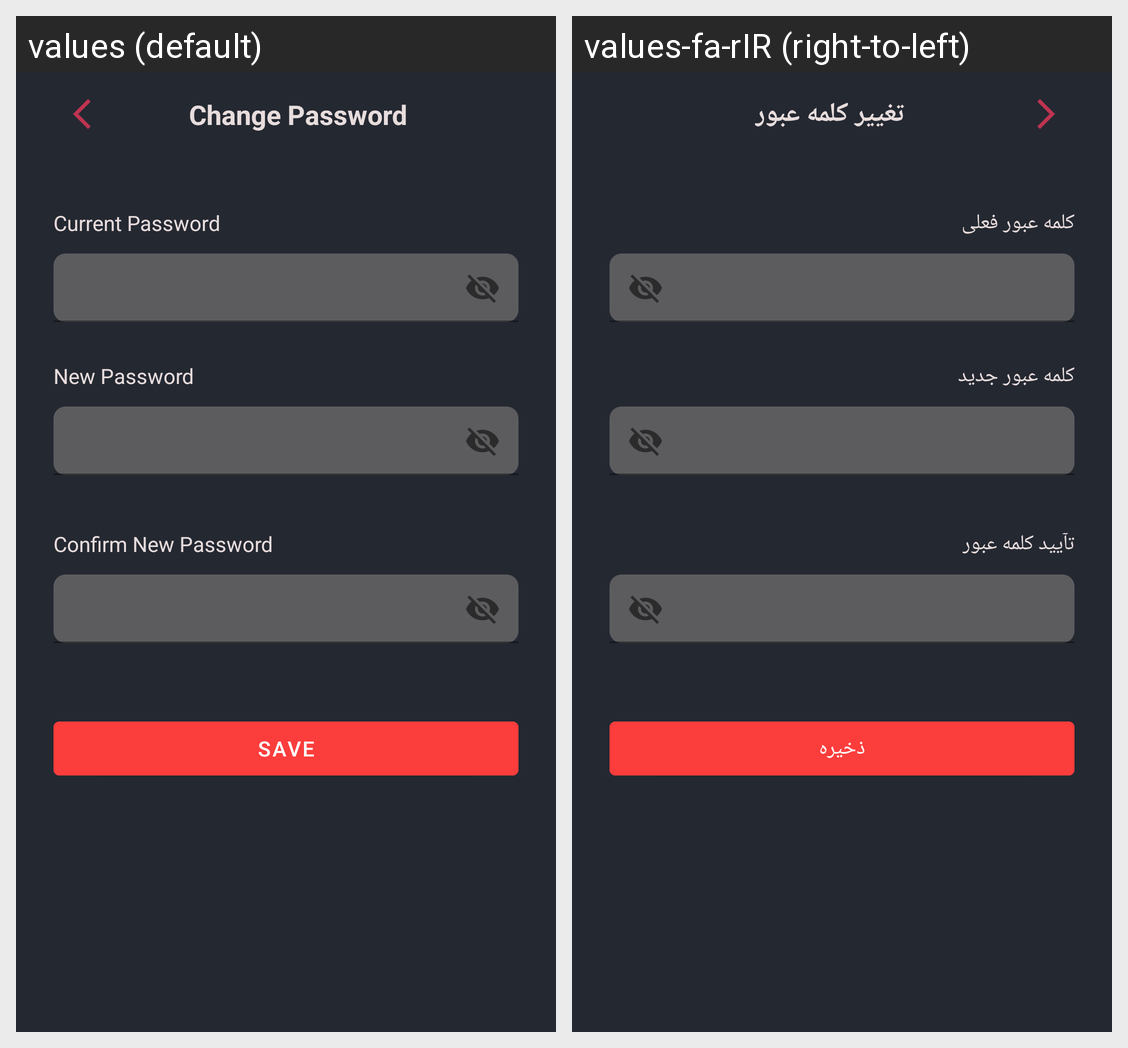

Locale-by-locale string values for the Android screen shown in this grid:
Android screen res/layout/activity_change_password.xml rendered under 2 locales, left to right: values (default), values-fa-rIR (right-to-left). Device: Nexus 5 (rendered at 1080×1920; each locale shown at half size, 540×960, under a caption strip naming it); theme Theme.MapProject.
Strings drawn on this screen, with the default value and each locale's value (text and hints the layout hard-codes, and strings that could not be matched under every locale, appear in the picture but are not listed):

top_change_pass
  values: Change Password
  values-fa-rIR: تغییر کلمه عبور

change_current_pass
  values: Current Password
  values-fa-rIR: کلمه عبور فعلی

new_pass
  values: New Password
  values-fa-rIR: کلمه عبور جدید

confirm_pass
  values: Confirm New Password
  values-fa-rIR: تآیید کلمه عبور

btn_confirm
  values: Save
  values-fa-rIR: ذخیره
